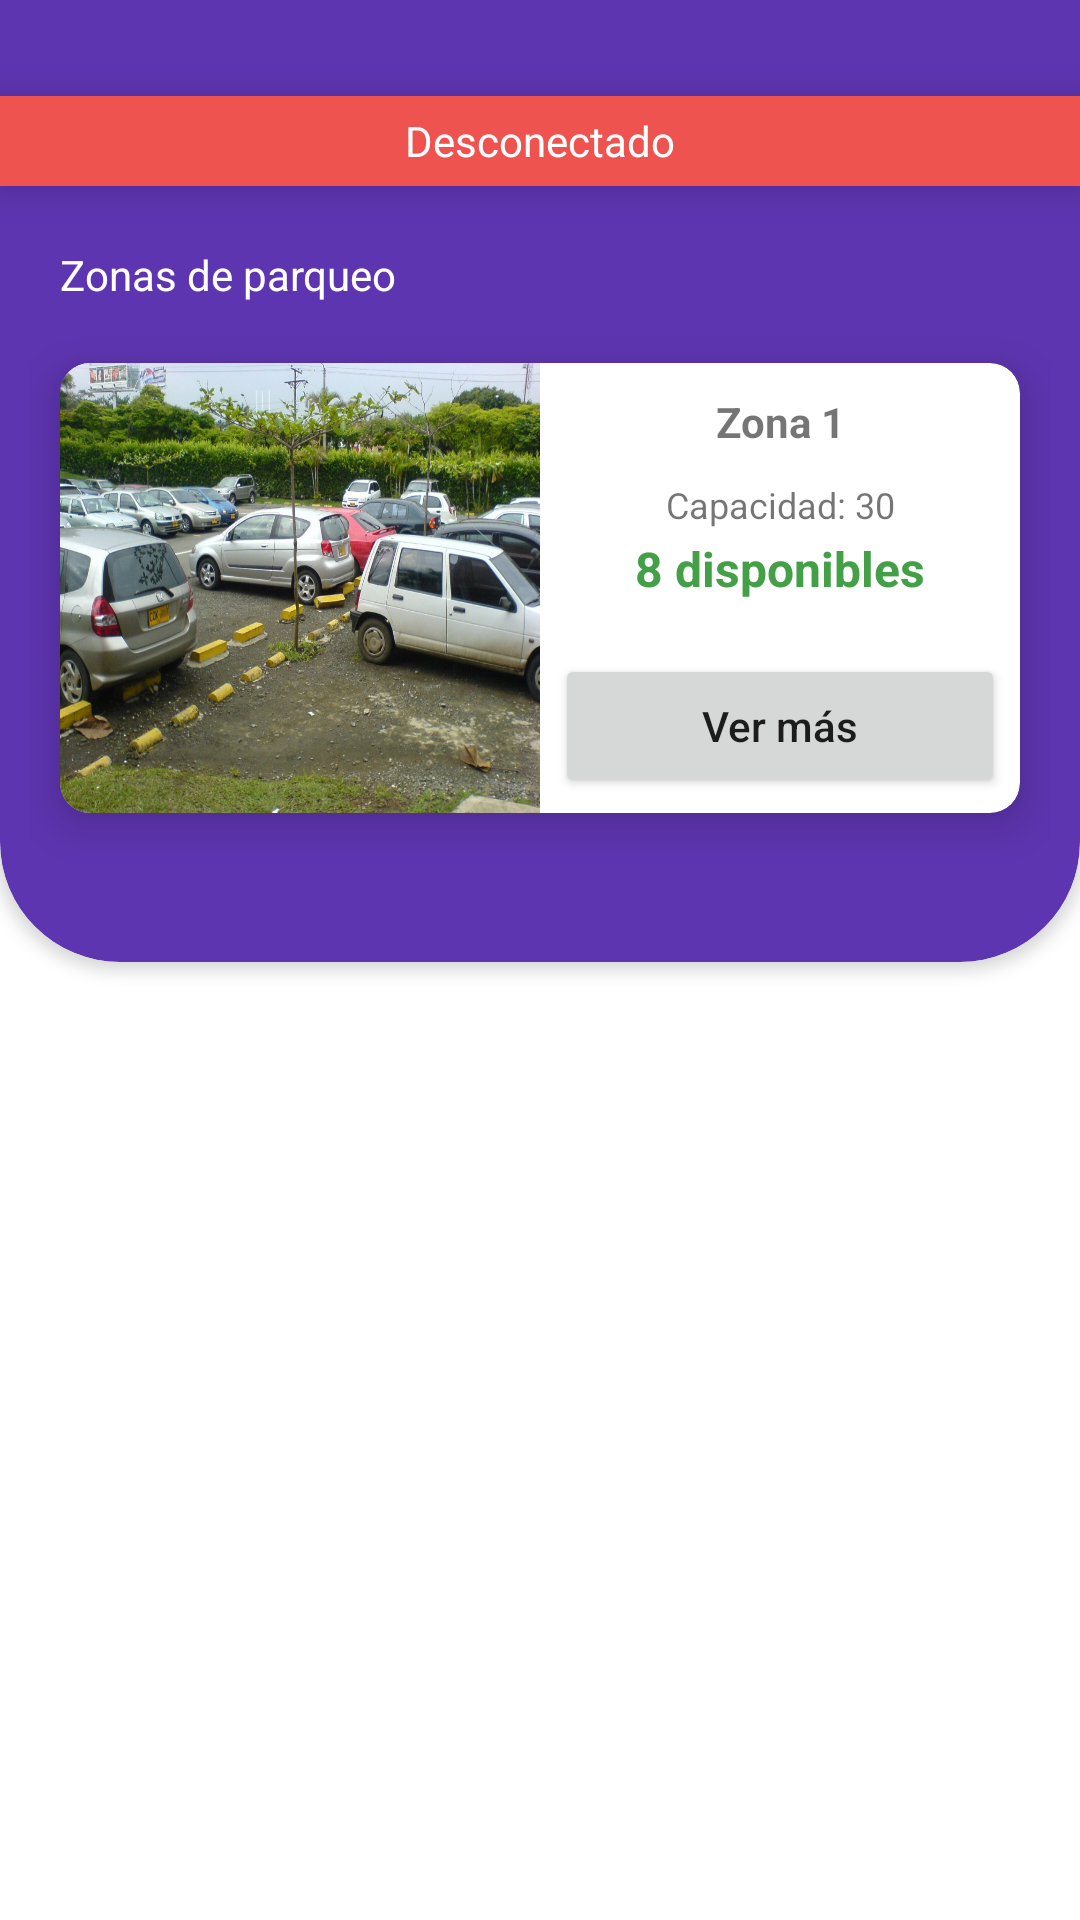

Layout XML and referenced resources for this Android screen:
<!-- AndroidManifest.xml: application theme Theme.IcesistAppSOMA -->
<!-- res/layout/activity_main.xml -->
<?xml version="1.0" encoding="utf-8"?>
<androidx.constraintlayout.widget.ConstraintLayout xmlns:android="http://schemas.android.com/apk/res/android"
    xmlns:app="http://schemas.android.com/apk/res-auto"
    xmlns:tools="http://schemas.android.com/tools"
    android:layout_width="match_parent"
    android:layout_height="match_parent"
    tools:context=".MainActivity">

    <LinearLayout
        android:id="@+id/linearStatus"
        android:layout_width="match_parent"
        android:layout_height="30dp"
        android:layout_marginTop="32dp"
        android:background="#EF5350"
        android:elevation="10dp"
        android:orientation="horizontal"
        app:layout_constraintTop_toTopOf="parent"
        tools:layout_editor_absoluteX="10dp">

        <TextView
            android:id="@+id/tvStatus"
            android:layout_width="wrap_content"
            android:layout_height="wrap_content"
            android:layout_gravity="center"
            android:layout_weight="1"
            android:gravity="center|center_horizontal|center_vertical"
            android:text="Desconectado"
            android:textColor="#FFFFFF" />
    </LinearLayout>

    <androidx.cardview.widget.CardView
        android:id="@+id/cardView"
        android:layout_width="match_parent"
        android:layout_height="400dp"
        android:layout_marginTop="-80dp"
        app:cardBackgroundColor="#5E35B1"
        app:cardCornerRadius="40dp"
        app:cardElevation="3dp"
        app:layout_constraintEnd_toEndOf="parent"
        app:layout_constraintStart_toStartOf="parent"
        app:layout_constraintTop_toTopOf="parent" />

    <androidx.core.widget.NestedScrollView
        android:id="@+id/nestedScrollView"
        android:layout_width="match_parent"
        android:layout_height="match_parent"
        android:layout_marginTop="32dp"
        android:elevation="4dp"
        android:fillViewport="true"
        app:layout_constraintBottom_toBottomOf="parent"
        app:layout_constraintEnd_toEndOf="parent"
        app:layout_constraintStart_toStartOf="parent"
        app:layout_constraintTop_toTopOf="parent">

        <LinearLayout
            android:layout_width="match_parent"
            android:layout_height="wrap_content"
            android:layout_marginTop="30dp"
            android:orientation="vertical"
            android:padding="10dp">

            <TextView
                android:id="@+id/textView"
                android:layout_width="wrap_content"
                android:layout_height="wrap_content"
                android:layout_margin="10dp"
                android:text="Zonas de parqueo"
                android:textColor="#FFFFFF" />

            <androidx.cardview.widget.CardView
                android:layout_width="match_parent"
                android:layout_height="wrap_content"
                android:layout_margin="10dp"
                android:padding="10dp"
                app:cardCornerRadius="10dp"
                app:cardElevation="10dp">

                <LinearLayout
                    android:layout_width="match_parent"
                    android:layout_height="match_parent"
                    android:orientation="horizontal">

                    <ImageView
                        android:id="@+id/imageViesw"
                        android:layout_width="0dp"
                        android:layout_height="150dp"
                        android:layout_weight="1"
                        android:scaleType="fitXY"
                        app:srcCompat="@drawable/parqueadero_icesi" />

                    <LinearLayout
                        android:layout_width="0dp"
                        android:layout_height="match_parent"
                        android:layout_weight="1"
                        android:orientation="vertical">

                        <LinearLayout
                            android:layout_width="match_parent"
                            android:layout_height="match_parent"
                            android:layout_margin="10dp"
                            android:layout_weight="1"
                            android:orientation="vertical">

                            <TextView
                                android:id="@+id/tv_title_zona1"
                                android:layout_width="match_parent"
                                android:layout_height="wrap_content"
                                android:layout_marginBottom="10dp"
                                android:text="Zona 1"
                                android:textAlignment="center"
                                android:textStyle="bold" />

                            <TextView
                                android:id="@+id/tv_total_zona1"
                                android:layout_width="match_parent"
                                android:layout_height="wrap_content"
                                android:gravity="center"
                                android:text="Capacidad: 30"
                                android:textSize="12sp" />

                            <TextView
                                android:id="@+id/tv_disponibles_zona1"
                                android:layout_width="match_parent"
                                android:layout_height="match_parent"
                                android:gravity="center"
                                android:text="8 disponibles"
                                android:textColor="#43A047"
                                android:textSize="16sp"
                                android:textStyle="bold" />

                        </LinearLayout>

                        <Button
                            android:id="@+id/btn_zona_1"
                            android:layout_width="match_parent"
                            android:layout_height="wrap_content"
                            android:layout_margin="5dp"
                            android:text="Ver más"
                            android:textAllCaps="false" />

                    </LinearLayout>

                </LinearLayout>
            </androidx.cardview.widget.CardView>

        </LinearLayout>
    </androidx.core.widget.NestedScrollView>

</androidx.constraintlayout.widget.ConstraintLayout>
<!-- resources referenced by this layout -->
<resources>
  <!-- drawable parqueadero_icesi: png bitmap (drawable, 251686 bytes) -->
  <style name="Theme.IcesistAppSOMA" parent="Theme.MaterialComponents.DayNight.NoActionBar">
          
          <item name="colorPrimary">@color/purple_500</item>
          <item name="colorPrimaryVariant">@color/purple_700</item>
          <item name="colorOnPrimary">@color/white</item>
          
          <item name="colorSecondary">@color/teal_200</item>
          <item name="colorSecondaryVariant">@color/teal_700</item>
          <item name="colorOnSecondary">@color/black</item>
          
          <item name="android:statusBarColor" tools:targetApi="l">?attr/colorPrimaryVariant</item>
          
          <item name="android:windowTranslucentStatus">true</item>
  
      </style>
  <!-- not gathered from this repository: default colours our renderer supplied (Android Studio template values) -->
  <color name="purple_500">#FF6200EE</color>
  <color name="purple_700">#FF3700B3</color>
  <color name="teal_200">#FF03DAC5</color>
  <color name="teal_700">#FF018786</color>
  <color name="black">#FF000000</color>
  <color name="white">#FFFFFFFF</color>
</resources>
